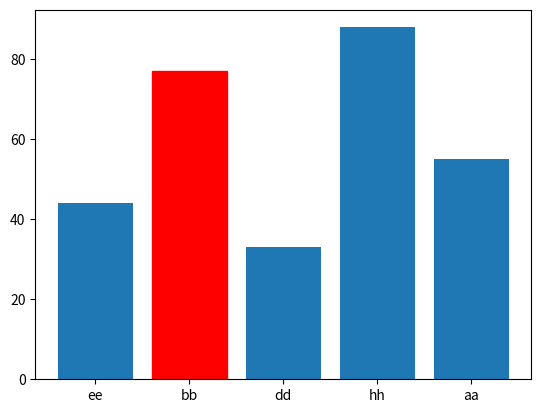

The script that saved this image:
# https://stackoverflow.com/questions/18973404/setting-different-bar-color-in-matplotlib-python

import matplotlib.pyplot as plt

nama = ['ee','bb','dd','hh','aa']
nilai = [44,77,33,88,55]

barlist = plt.bar(nama,nilai)
barlist[1].set_color('r')
plt.show()
